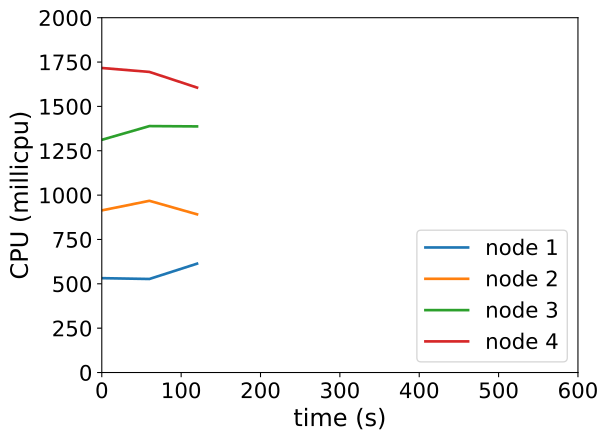

The data file committed next to this chart (first rows):
timestamp, ppgcc-m02_pod_amount, ppgcc-m02_memory, ppgcc-m02_cpu, ppgcc-m03_pod_amount, ppgcc-m03_memory, ppgcc-m03_cpu, ppgcc-m04_pod_amount, ppgcc-m04_memory, ppgcc-m04_cpu, ppgcc-m05_pod_amount, ppgcc-m05_memory, ppgcc-m05_cpu
0, 5, 973368, 531877092, 5, 982476, 913916218, 5, 995412, 1311706849, 5, 1002728, 1716596737
60, 5, 974952, 527284214, 5, 985644, 967924631, 5, 1000164, 1389077943, 5, 1001408, 1694386884
120, 5, 977592, 613592374, 5, 983664, 891745694, 5, 998316, 1387330822, 5, 1002332, 1606051918
